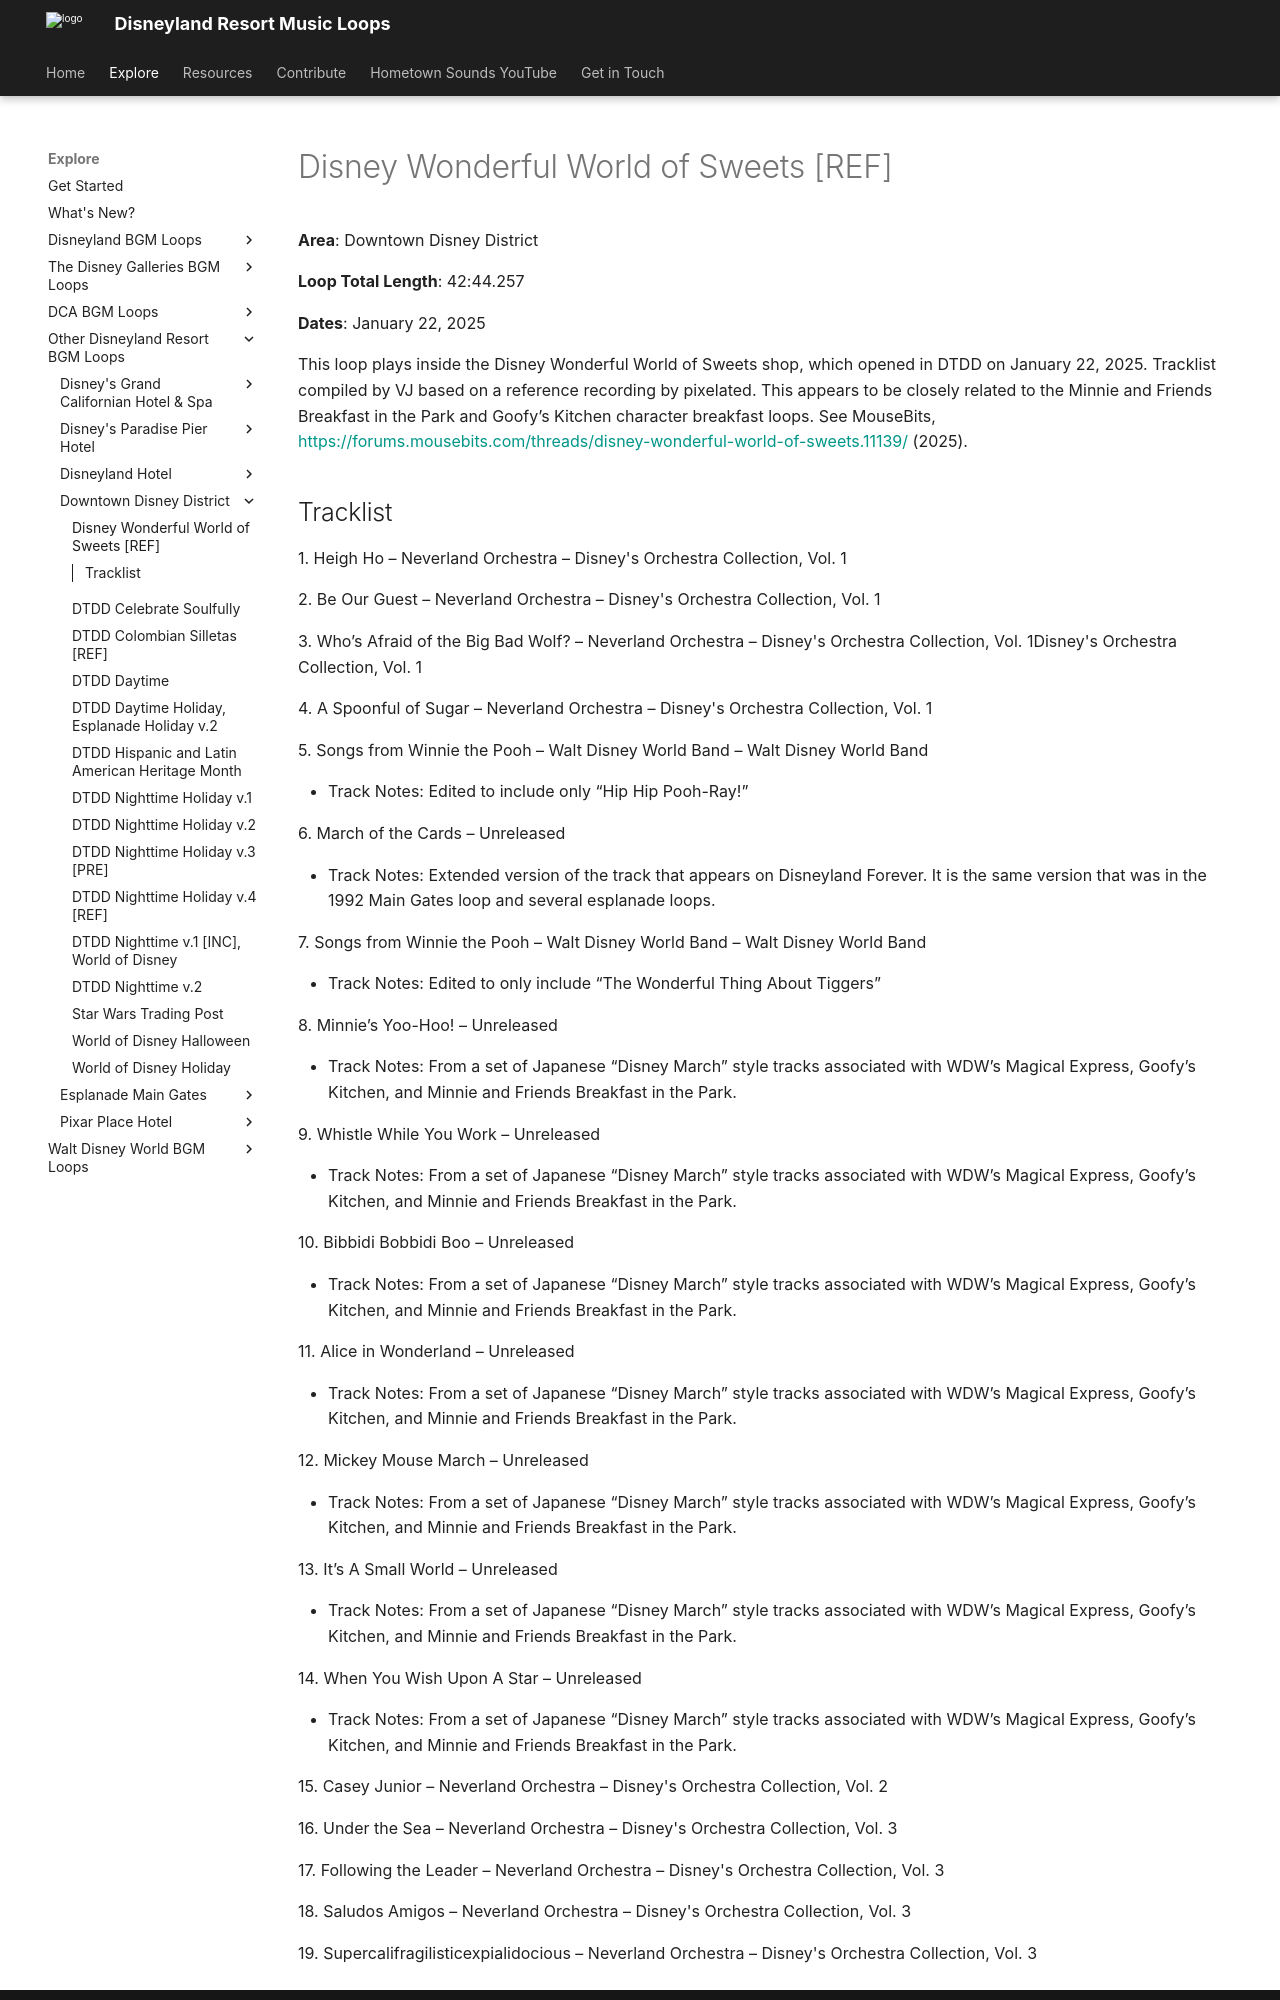

repository: SSrustworthy/DLRML-docs · page: explore/Other/Downtown Disney District/Disney_Wonderful_World_of_Sweets/index.html · generator: mkdocs

# Disney Wonderful World of Sweets [REF]

**Area**: Downtown Disney District

**Loop Total Length**: 42:44.257

**Dates**: January 22, 2025

This loop plays inside the Disney Wonderful World of Sweets shop, which opened in DTDD on January 22, 2025. Tracklist compiled by VJ based on a reference recording by pixelated. This appears to be closely related to the Minnie and Friends Breakfast in the Park and Goofy’s Kitchen character breakfast loops. See MouseBits, [https://forums.mousebits.com/threads/disney-wonderful-world-of-sweets.11139/](https://forums.mousebits.com/threads/disney-wonderful-world-of-sweets.11139/) (2025).
